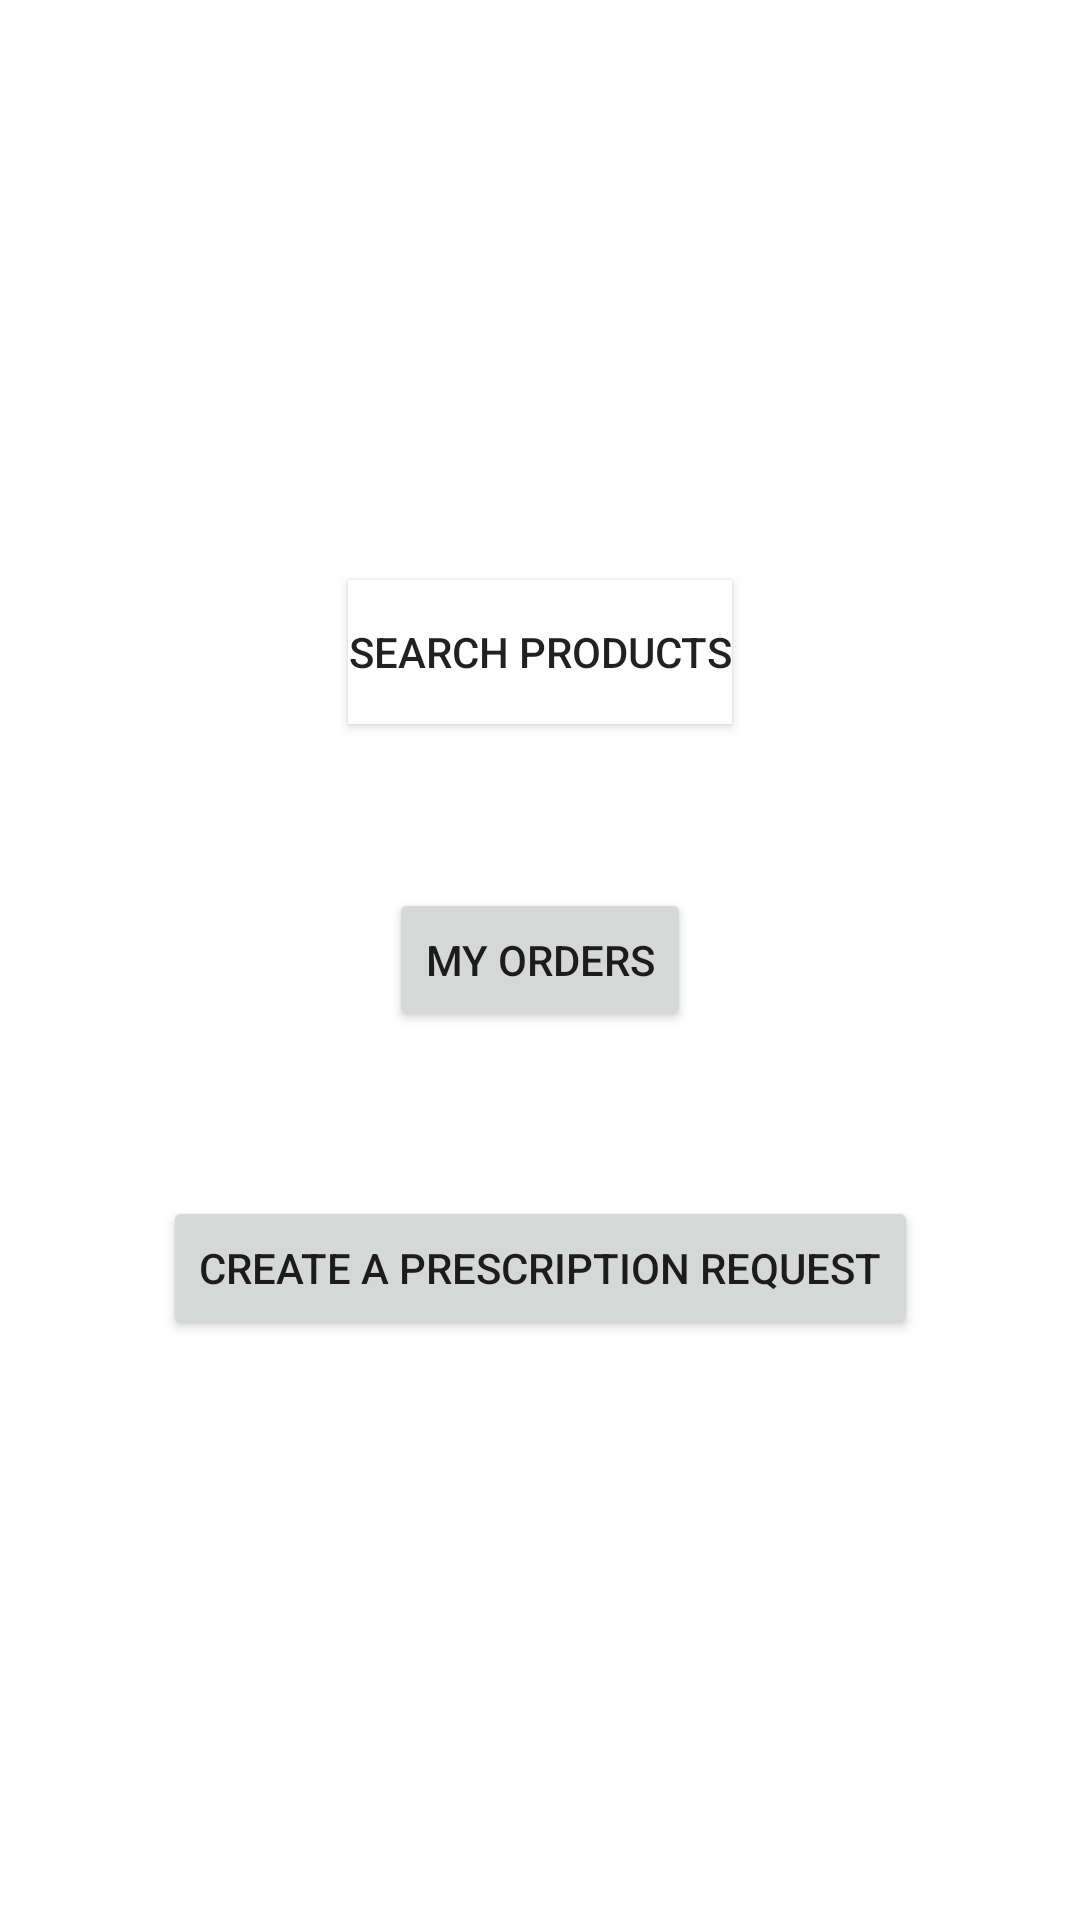

Write the Android layout XML for this screen, with the resource values it uses.
<!-- AndroidManifest.xml: application theme Theme.LifeProductSearch -->
<!-- res/layout/activity_main.xml -->
<?xml version="1.0" encoding="utf-8"?>
<androidx.constraintlayout.widget.ConstraintLayout xmlns:android="http://schemas.android.com/apk/res/android"
    xmlns:app="http://schemas.android.com/apk/res-auto"
    xmlns:tools="http://schemas.android.com/tools"
    android:layout_width="match_parent"
    android:layout_height="match_parent"
    tools:context=".ui.MainActivity">

    <Button
        android:id="@+id/btnSearchProducts"
        android:layout_width="wrap_content"
        android:layout_height="48dp"
        android:background="#FFFFFF"
        android:text="Search Products"
        app:layout_constraintBottom_toTopOf="@+id/btnMyOrders"
        app:layout_constraintEnd_toEndOf="parent"
        app:layout_constraintStart_toStartOf="parent"
        app:layout_constraintTop_toTopOf="parent"
        app:layout_constraintVertical_bias="0.78" />

    <Button
        android:id="@+id/btnMyOrders"
        android:layout_width="wrap_content"
        android:layout_height="wrap_content"
        android:text="My Orders"
        app:layout_constraintBottom_toBottomOf="parent"
        app:layout_constraintEnd_toEndOf="parent"
        app:layout_constraintStart_toStartOf="parent"
        app:layout_constraintTop_toTopOf="parent" />

    <Button
        android:id="@+id/btnPrescription"
        android:layout_width="wrap_content"
        android:layout_height="wrap_content"
        android:text="Create A Prescription Request"
        app:layout_constraintBottom_toBottomOf="parent"
        app:layout_constraintEnd_toEndOf="parent"
        app:layout_constraintStart_toStartOf="parent"
        app:layout_constraintTop_toBottomOf="@+id/btnMyOrders"
        app:layout_constraintVertical_bias="0.22000003" />

</androidx.constraintlayout.widget.ConstraintLayout>
<!-- resources referenced by this layout -->
<resources>
  <style name="Theme.LifeProductSearch" parent="Theme.MaterialComponents.DayNight.NoActionBar">
          
          <item name="colorPrimary">@color/purple_500</item>
          <item name="colorPrimaryVariant">@color/purple_700</item>
          <item name="colorOnPrimary">@color/white</item>
          
          <item name="colorSecondary">@color/teal_200</item>
          <item name="colorSecondaryVariant">@color/teal_700</item>
          <item name="colorOnSecondary">@color/black</item>
          
          <item name="android:statusBarColor" tools:targetApi="l">?attr/colorPrimaryVariant</item>
          
      </style>
  <!-- not gathered from this repository: default colours our renderer supplied (Android Studio template values) -->
  <color name="purple_500">#FF6200EE</color>
  <color name="purple_700">#FF3700B3</color>
  <color name="teal_200">#FF03DAC5</color>
  <color name="teal_700">#FF018786</color>
  <color name="black">#FF000000</color>
  <color name="white">#FFFFFFFF</color>
</resources>
